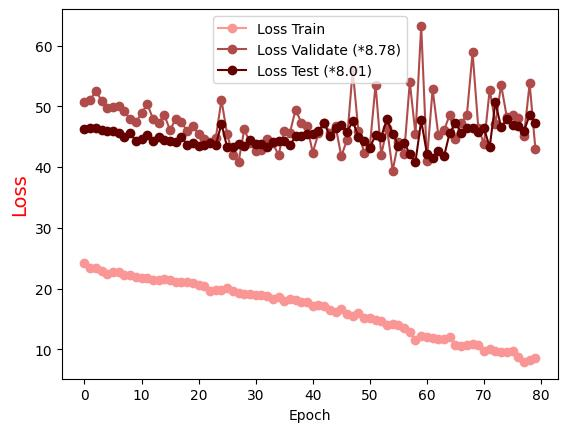

Source data for this figure (header and first rows):
Epoch, Loss Train, Loss Validate (*8.78), Loss Test (*8.01)
0.0, 24.18, 50.63, 46.28
1.0, 23.42, 51, 46.45
2.0, 23.46, 52.56, 46.44
3.0, 22.95, 50.93, 46.07
4.0, 22.5, 49.76, 45.93
5.0, 22.74, 49.85, 46
6.0, 22.8, 49.97, 45.64
7.0, 22.28, 49.16, 45.02
8.0, 22.19, 47.88, 45.56
9.0, 22, 47.37, 44.34
10.0, 21.71, 48.84, 44.6
11.0, 21.82, 50.38, 45.3
12.0, 21.42, 47.98, 44.21
13.0, 21.48, 47.3, 44.96
14.0, 21.58, 48.55, 44.51
15.0, 21.37, 46.06, 44.31
16.0, 21.12, 47.98, 44.05
17.0, 21.03, 47.43, 44.98
18.0, 21.15, 45.86, 43.65
19.0, 20.96, 46.78, 44.02
20.0, 20.68, 45.38, 43.53
21.0, 20.51, 44.62, 43.63
22.0, 19.7, 44.18, 43.9
23.0, 19.78, 44.71, 43.6
24.0, 19.84, 51.03, 47.1
25.0, 20.05, 45.44, 43.26
26.0, 19.59, 41.99, 43.23
27.0, 19.3, 40.84, 43.75
28.0, 19.1, 46.21, 43.39
29.0, 19.07, 44.03, 44.53
30.0, 18.98, 42.6, 43.73
31.0, 18.89, 42.81, 43.87
32.0, 18.75, 44.55, 43.36
33.0, 18.26, 43.94, 44.06
34.0, 18.58, 42, 44.35
35.0, 17.97, 45.94, 44.22
36.0, 18.23, 45.66, 43.59
37.0, 18.12, 49.47, 45.08
38.0, 17.77, 47.27, 45.04
39.0, 17.78, 46.71, 45.44
40.0, 17.23, 42.4, 45.41
41.0, 17.24, 45.57, 45.93
42.0, 17.12, 47.3, 47.24
43.0, 16.56, 45.66, 45.09
44.0, 16.09, 46.72, 46.42
45.0, 16.73, 41.81, 46.96
46.0, 15.78, 44.45, 45.73
47.0, 15.55, 55.96, 47.57
48.0, 16.04, 45.86, 45.02
49.0, 15.1, 42.37, 44.37
50.0, 15.13, 43.31, 43.2
51.0, 14.81, 53.58, 45.26
52.0, 14.71, 41.97, 44.99
53.0, 13.97, 46.49, 47.89
54.0, 14.22, 39.4, 45.52
55.0, 14.03, 44.15, 43.54
56.0, 13.51, 42.14, 44.02
57.0, 12.9, 53.98, 42.18
58.0, 11.54, 45.41, 40.87
59.0, 12.14, 63.22, 47.68
... 20 more rows
